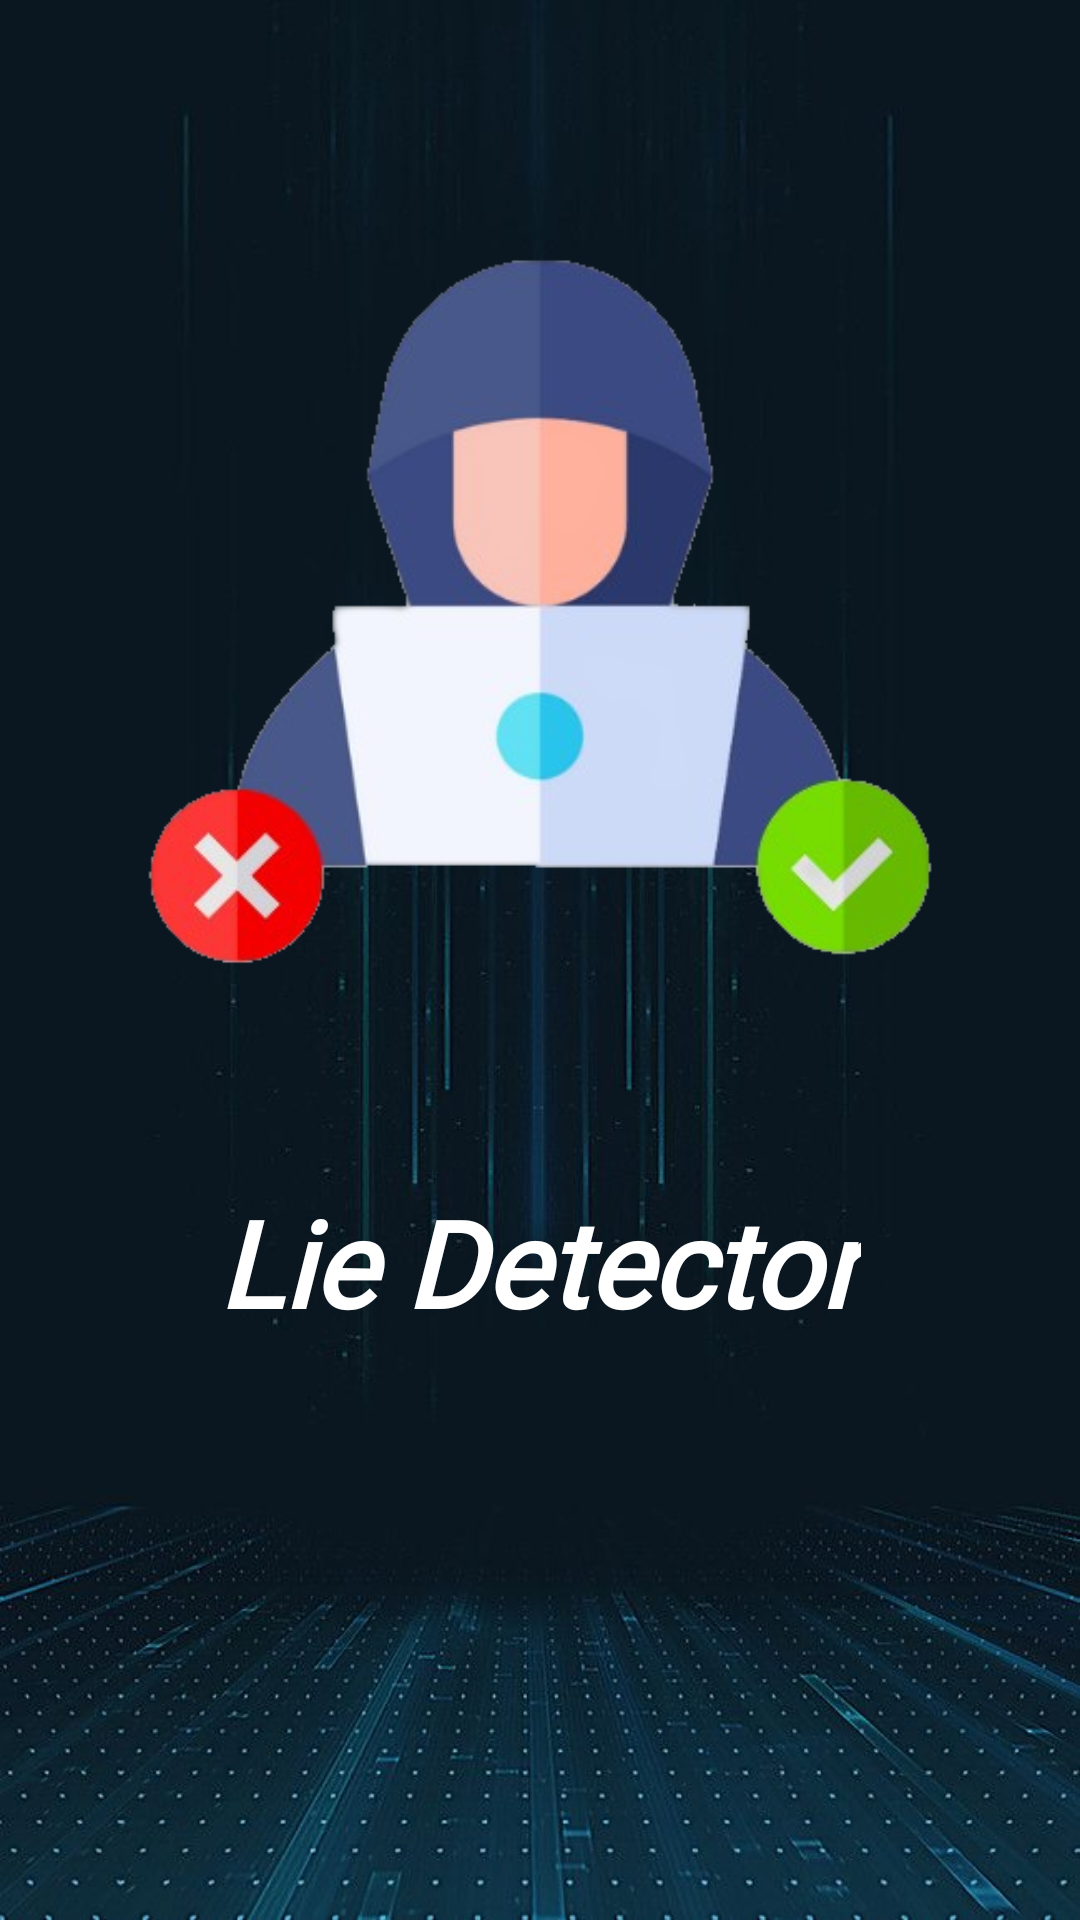

Produce the Android XML layout that renders to this screen, including the resource entries it uses.
<!-- AndroidManifest.xml: application theme AppTheme -->
<!-- res/layout/activity_splash_screen.xml -->
<?xml version="1.0" encoding="utf-8"?>
<LinearLayout xmlns:android="http://schemas.android.com/apk/res/android"
    android:orientation="vertical" android:layout_width="fill_parent"
    android:layout_height="fill_parent"
    android:background="@drawable/background"
    android:gravity="center">

    <ImageView android:id="@+id/splashscreen" android:layout_width="wrap_content"
        android:layout_height="match_parent"
        android:src="@drawable/lie_detector_icon"
        android:layout_weight="0.5"/>

    <TextView
        android:layout_width="wrap_content"
        android:layout_height="match_parent"
        android:layout_weight="0.8"
        android:text="@string/app_name"
        android:textAlignment="center"
        android:textSize="40dp"
        android:textStyle="bold|italic"
        android:fontFamily="@font/aldrich"
        android:textColor="@color/white"/>
</LinearLayout>
<!-- resources referenced by this layout -->
<resources>
  <color name="white">#FFFFFF</color>
  <!-- drawable background: jpg bitmap (drawable, 46223 bytes) -->
  <!-- drawable lie_detector_icon: png bitmap (drawable, 77141 bytes) -->
  <string name="app_name" translatable="false">Lie Detector</string>
  <style name="AppTheme" parent="Theme.MaterialComponents.Light.NoActionBar">
          <item name="android:forceDarkAllowed">false</item>
          
          <item name="colorPrimary">@color/colorPrimary</item>
          <item name="colorPrimaryDark">@color/colorPrimaryDark</item>
          <item name="colorAccent">@color/colorAccent</item>
          <item name="android:spinnerDropDownItemStyle">@style/mySpinnerItemStyle</item>
          <item name="android:textColor">@color/white</item>
      </style>
  <color name="colorPrimary">#028dc4</color>
  <color name="colorPrimaryDark">#009DDC</color>
  <color name="colorAccent">#D81B60</color>
  <style name="mySpinnerItemStyle" parent="@android:style/Widget.Holo.DropDownItem.Spinner">
          <item name="android:textColor">@color/black</item>
      </style>
  <color name="black">#000000</color>
</resources>
